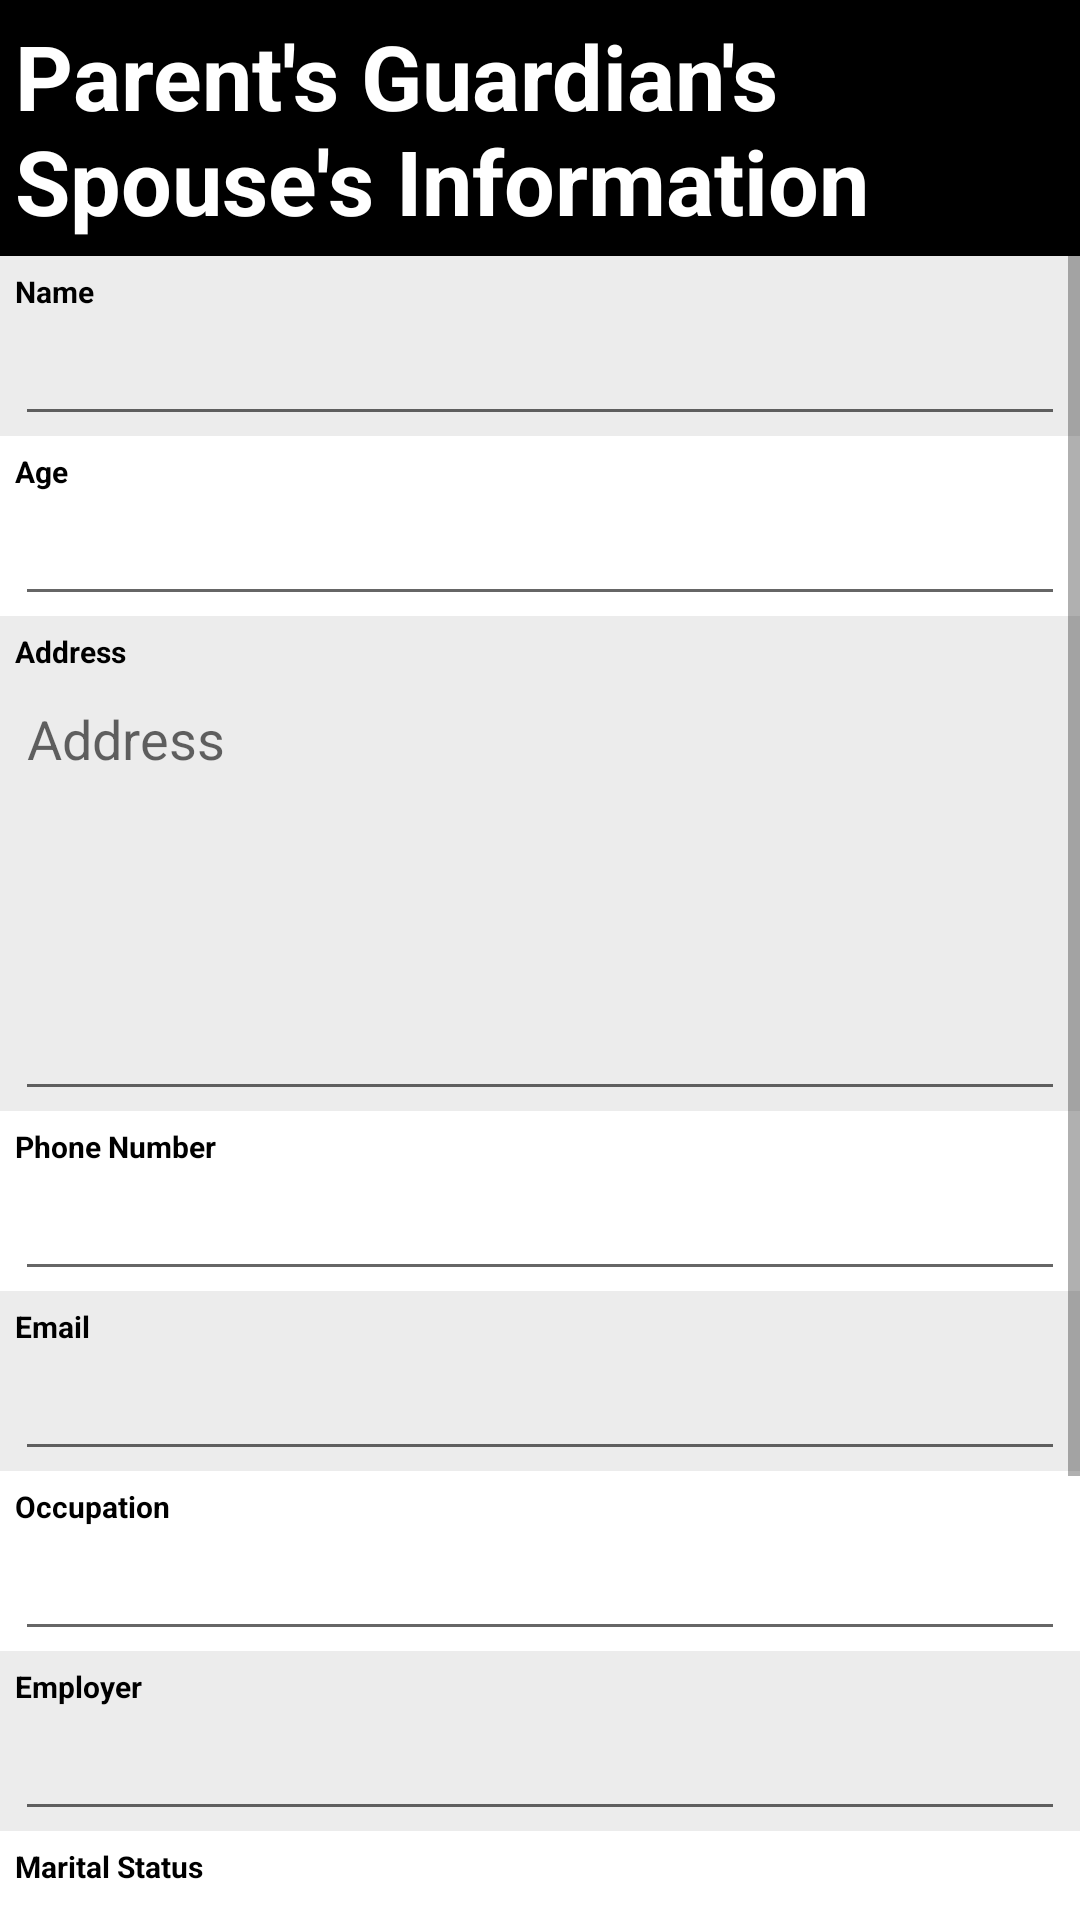

This screen was rendered from an Android layout file. Write that file and the resources it references.
<!-- AndroidManifest.xml: application theme Theme.AppCompat.Light.NoActionBar -->
<!-- res/layout/fragment_pgs_information.xml -->
<?xml version="1.0" encoding="utf-8"?>
<ScrollView xmlns:android="http://schemas.android.com/apk/res/android"
    xmlns:app="http://schemas.android.com/apk/res-auto"
    xmlns:tools="http://schemas.android.com/tools"
    android:layout_width="match_parent"
    android:layout_height="match_parent"
    tools:context=".CreateEditRecordActivity">

    <LinearLayout
        android:layout_width="match_parent"
        android:layout_height="match_parent"
        android:orientation="vertical">

        <LinearLayout
            android:layout_width="match_parent"
            android:layout_height="wrap_content"
            android:minHeight="57dp"
            android:background="#000"
            android:gravity="center_vertical"
            android:orientation="vertical"
            android:padding="5dp">

            <TextView
                android:layout_width="match_parent"
                android:layout_height="wrap_content"
                android:text="Parent's Guardian's Spouse's Information"
                android:textColor="#fff"
                android:textSize="30dp"
                android:textStyle="bold" />

        </LinearLayout>

        <LinearLayout
            android:layout_width="match_parent"
            android:layout_height="wrap_content"
            android:background="#ececec"
            android:orientation="vertical"
            android:paddingLeft="5dp"
            android:paddingTop="5dp"
            android:paddingRight="5dp"
            tools:layout_editor_absoluteX="142dp"
            tools:layout_editor_absoluteY="84dp">

            <TextView
                android:layout_width="match_parent"
                android:layout_height="wrap_content"
                android:text="Name"
                android:textColor="#000"
                android:textSize="10dp"
                android:textStyle="bold" />

            <EditText
                android:id="@+id/txt_Name"
                android:layout_width="match_parent"
                android:layout_height="wrap_content"
                android:ems="10"
                android:height="57dp"
                android:inputType="textPersonName"
                android:textColor="#4d51f8" />
        </LinearLayout>

        <LinearLayout
            android:layout_width="match_parent"
            android:layout_height="match_parent"
            android:background="#ffffff"
            android:orientation="vertical"
            android:paddingLeft="5dp"
            android:paddingTop="5dp"
            android:paddingRight="5dp"
            tools:layout_editor_absoluteX="142dp"
            tools:layout_editor_absoluteY="84dp">

            <TextView
                android:layout_width="match_parent"
                android:layout_height="wrap_content"
                android:text="Age"
                android:textColor="#000"
                android:textSize="10dp"
                android:textStyle="bold" />

            <EditText
                android:id="@+id/txt_Age"
                android:layout_width="match_parent"
                android:layout_height="wrap_content"
                android:ems="10"
                android:height="57dp"
                android:inputType="number"
                android:textColor="#4d51f8" />
        </LinearLayout>

        <LinearLayout
            android:layout_width="match_parent"
            android:layout_height="wrap_content"
            android:background="#ececec"
            android:orientation="vertical"
            android:paddingLeft="5dp"
            android:paddingTop="5dp"
            android:paddingRight="5dp"
            tools:layout_editor_absoluteX="142dp"
            tools:layout_editor_absoluteY="84dp">

            <TextView
                android:layout_width="match_parent"
                android:layout_height="wrap_content"
                android:text="Address"
                android:textColor="#000"
                android:textSize="10dp"
                android:textStyle="bold" />

            <EditText
                android:id="@+id/txt_Address"
                android:layout_width="match_parent"
                android:layout_height="wrap_content"
                android:ems="10"
                android:gravity="top|left"
                android:hint="Address"
                android:inputType="textMultiLine"
                android:maxLines="10"
                android:minLines="6"
                android:textColor="#4d51f8" />
        </LinearLayout>

        <LinearLayout
            android:layout_width="match_parent"
            android:layout_height="match_parent"
            android:background="#ffffff"
            android:orientation="vertical"
            android:paddingLeft="5dp"
            android:paddingTop="5dp"
            android:paddingRight="5dp"
            tools:layout_editor_absoluteX="142dp"
            tools:layout_editor_absoluteY="84dp">

            <TextView
                android:layout_width="match_parent"
                android:layout_height="wrap_content"
                android:text="Phone Number"
                android:textColor="#000"
                android:textSize="10dp"
                android:textStyle="bold" />

            <EditText
                android:id="@+id/txt_PhoneNumber"
                android:layout_width="match_parent"
                android:layout_height="wrap_content"
                android:ems="10"
                android:height="57dp"
                android:inputType="phone"
                android:textColor="#4d51f8" />
        </LinearLayout>

        <LinearLayout
            android:layout_width="match_parent"
            android:layout_height="wrap_content"
            android:background="#ececec"
            android:orientation="vertical"
            android:paddingLeft="5dp"
            android:paddingTop="5dp"
            android:paddingRight="5dp"
            tools:layout_editor_absoluteX="142dp"
            tools:layout_editor_absoluteY="84dp">

            <TextView
                android:layout_width="match_parent"
                android:layout_height="wrap_content"
                android:text="Email"
                android:textColor="#000"
                android:textSize="10dp"
                android:textStyle="bold" />

            <EditText
                android:id="@+id/txt_Email"
                android:layout_width="match_parent"
                android:layout_height="wrap_content"
                android:ems="10"
                android:height="57dp"
                android:inputType="textEmailAddress"
                android:textColor="#4d51f8" />
        </LinearLayout>

        <LinearLayout
            android:layout_width="match_parent"
            android:layout_height="match_parent"
            android:background="#ffffff"
            android:orientation="vertical"
            android:paddingLeft="5dp"
            android:paddingTop="5dp"
            android:paddingRight="5dp"
            tools:layout_editor_absoluteX="142dp"
            tools:layout_editor_absoluteY="84dp">

            <TextView
                android:layout_width="match_parent"
                android:layout_height="wrap_content"
                android:text="Occupation"
                android:textColor="#000"
                android:textSize="10dp"
                android:textStyle="bold" />

            <EditText
                android:id="@+id/txt_Occupation"
                android:layout_width="match_parent"
                android:layout_height="wrap_content"
                android:ems="10"
                android:height="57dp"
                android:inputType="textPersonName"
                android:textColor="#4d51f8" />
        </LinearLayout>

        <LinearLayout
            android:layout_width="match_parent"
            android:layout_height="wrap_content"
            android:background="#ececec"
            android:orientation="vertical"
            android:paddingLeft="5dp"
            android:paddingTop="5dp"
            android:paddingRight="5dp"
            tools:layout_editor_absoluteX="142dp"
            tools:layout_editor_absoluteY="84dp">

            <TextView
                android:layout_width="match_parent"
                android:layout_height="wrap_content"
                android:text="Employer"
                android:textColor="#000"
                android:textSize="10dp"
                android:textStyle="bold" />

            <EditText
                android:id="@+id/txt_Employer"
                android:layout_width="match_parent"
                android:layout_height="wrap_content"
                android:ems="10"
                android:height="57dp"
                android:inputType="textPersonName"
                android:textColor="#4d51f8" />
        </LinearLayout>

        <LinearLayout
            android:layout_width="match_parent"
            android:layout_height="match_parent"
            android:background="#ffffff"
            android:orientation="vertical"
            android:paddingLeft="5dp"
            android:paddingTop="5dp"
            android:paddingRight="5dp"
            tools:layout_editor_absoluteX="142dp"
            tools:layout_editor_absoluteY="84dp">

            <TextView
                android:layout_width="match_parent"
                android:layout_height="wrap_content"
                android:text="Marital Status"
                android:textColor="#000"
                android:textSize="10dp"
                android:textStyle="bold" />

            <Spinner
                android:id="@+id/txt_MaritalStatus"
                android:layout_width="match_parent"
                android:layout_height="wrap_content"
                android:drawSelectorOnTop="true"
                android:ems="10"
                android:minHeight="57dp"
                android:entries="@array/array_marital_status"
                android:inputType="textPersonName"
                android:textColor="#4d51f8" />

            <EditText
                android:id="@+id/txt_MaritalStatusOtherSpecify"
                android:layout_width="match_parent"
                android:layout_height="wrap_content"
                android:drawSelectorOnTop="true"
                android:ems="10"
                android:gravity="top|left"
                android:hint="Other Marital Status Please Specify..."
                android:inputType="textMultiLine"
                android:maxLines="10"
                android:minLines="6"
                android:visibility="invisible"
                android:textColor="#4d51f8" />

        </LinearLayout>

    </LinearLayout>

</ScrollView>
<!-- resources referenced by this layout -->
<resources>
  <string-array name="array_marital_status">
          <item>Married</item>
          <item>Divorced</item>
          <item>Widowed</item>
          <item>Separated</item>
          <item>Other</item>
      </string-array>
</resources>
